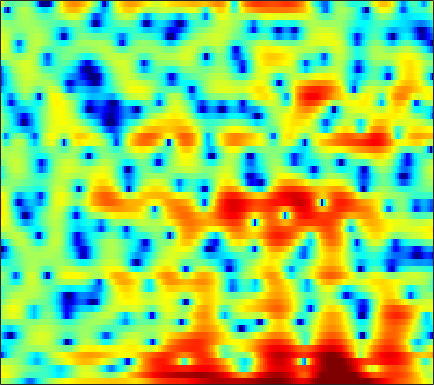

The data file committed next to this chart (first rows):
1.7177, 1.5638, 1.2725, 0.8751, 0.50578, -0.097978, -0.86639, -1.5339, -2.6334, -3.9212, -5.4469, -6.7688, -8.556, -9.654, -9.573, -8.3319, -6.5734, -5.2006, -3.6292, -2.2706, -1.1511, -0.41629, 0.45108, 1.1953
4.577, 4.389, 4.065, 3.661, 3.3, 2.747, 2.125, 1.613, 0.8832, 0.1273, -0.6309, -1.161, -1.737, -2.168, -2.357, -2.459, -2.444, -2.39, -2.336, -2.326, -2.42, -2.585, -2.931, -3.404
3.722, 3.584, 3.366, 3.095, 2.868, 2.526, 2.143, 1.848, 1.432, 0.9848, 0.5387, 0.2147, -0.2066, -0.5887, -0.8498, -1.17, -1.435, -1.622, -1.851, -2.09, -2.38, -2.626, -3.05, -3.589
1.429, 1.338, 1.275, 1.26, 1.244, 1.191, 1.052, 0.8733, 0.5183, -0.007651, -0.7047, -1.357, -2.422, -3.701, -4.757, -6.108, -6.985, -6.984, -6.144, -4.788, -3.4, -2.438, -1.323, -0.3874
-12.3, -10.47, -7.216, -4.702, -3.285, -1.897, -0.9606, -0.5035, -0.1834, -0.1612, -0.4188, -0.8084, -1.564, -2.61, -3.525, -4.739, -5.516, -5.497, -4.582, -3.149, -1.662, -0.6544, 0.4924, 1.453
-6.185, -5.947, -5.205, -4.248, -3.501, -2.567, -1.745, -1.207, -0.6099, -0.1324, 0.2264, 0.4207, 0.5969, 0.7123, 0.7779, 0.8522, 0.9414, 1.03, 1.175, 1.337, 1.488, 1.577, 1.615, 1.557
-3.91, -4.26, -4.579, -4.667, -4.548, -4.133, -3.45, -2.818, -1.912, -1.005, -0.1547, 0.42, 1.085, 1.643, 1.99, 2.355, 2.621, 2.76, 2.857, 2.854, 2.72, 2.54, 2.161, 1.597
-5.8, -7.328, -10.13, -14.55, -19.23, -17.16, -11.25, -8.222, -5.312, -3.173, -1.544, -0.5625, 0.5045, 1.338, 1.842, 2.357, 2.725, 2.916, 3.064, 3.087, 2.991, 2.844, 2.537, 2.107
-3.553, -4.189, -5.076, -5.812, -6.07, -5.838, -5.006, -4.157, -2.968, -1.858, -0.898, -0.2886, 0.3907, 0.9311, 1.264, 1.62, 1.896, 2.042, 2.167, 2.217, 2.175, 2.086, 1.894, 1.626
-0.5907, -0.4516, -0.2916, -0.1451, -0.03961, 0.1129, 0.2798, 0.3951, 0.5123, 0.5706, 0.5505, 0.4847, 0.3585, 0.2218, 0.1391, 0.124, 0.2204, 0.3531, 0.5707, 0.7705, 0.8944, 0.9106, 0.7913, 0.513
1.04, 1.732, 2.445, 2.949, 3.216, 3.405, 3.394, 3.257, 2.865, 2.209, 1.239, 0.2596, -1.437, -3.589, -5.297, -6.672, -5.827, -4.416, -2.591, -1.234, -0.4023, -0.09134, -0.03136, -0.3775
0.7812, 1.627, 2.55, 3.235, 3.587, 3.855, 3.897, 3.763, 3.355, 2.652, 1.601, 0.5389, -1.27, -3.536, -5.343, -6.824, -6.029, -4.672, -2.951, -1.734, -1.062, -0.8707, -1.012, -1.589
-0.7934, 0.0228, 0.9561, 1.695, 2.13, 2.538, 2.764, 2.823, 2.748, 2.504, 2.118, 1.759, 1.207, 0.6582, 0.2914, -0.07044, -0.2805, -0.3547, -0.4076, -0.5139, -0.745, -1.053, -1.661, -2.546
-2.271, -1.388, -0.4144, 0.3393, 0.7992, 1.275, 1.629, 1.819, 1.994, 2.094, 2.122, 2.101, 2.02, 1.88, 1.754, 1.55, 1.309, 1.109, 0.7831, 0.3826, -0.1093, -0.555, -1.273, -2.143
-2.258, -1.609, -0.9966, -0.6059, -0.4154, -0.2106, -0.01523, 0.1779, 0.5129, 0.9167, 1.33, 1.615, 1.903, 2.076, 2.107, 2.026, 1.807, 1.564, 1.147, 0.6768, 0.1865, -0.1766, -0.6361, -1.1
-0.3626, -0.3641, -0.6865, -1.378, -2.162, -3.465, -4.605, -4.787, -3.759, -2.001, -0.2988, 0.7339, 1.767, 2.384, 2.589, 2.546, 2.143, 1.614, 0.6773, -0.4562, -1.549, -2.096, -2.216, -1.699
0.8215, 0.4878, -0.273, -1.533, -2.943, -5.655, -9.443, -11.07, -7.693, -3.734, -0.9729, 0.4992, 1.834, 2.59, 2.827, 2.698, 2.06, 1.187, -0.6323, -3.577, -8.797, -17.48, -13.88, -5.961
-1.245, -1.363, -1.583, -1.887, -2.124, -2.389, -2.48, -2.331, -1.814, -1.037, -0.1776, 0.4209, 1.071, 1.487, 1.626, 1.573, 1.234, 0.8121, 0.03279, -0.8583, -1.673, -2.028, -1.966, -1.332
-4.494, -4.312, -3.961, -3.506, -3.113, -2.559, -1.991, -1.555, -0.9698, -0.4014, 0.1273, 0.4734, 0.852, 1.118, 1.241, 1.298, 1.248, 1.152, 0.9893, 0.8063, 0.6599, 0.5979, 0.5924, 0.6637
-10.23, -9.46, -7.916, -6.192, -4.989, -3.561, -2.338, -1.567, -0.712, -0.03627, 0.4894, 0.7832, 1.067, 1.251, 1.323, 1.369, 1.376, 1.374, 1.366, 1.369, 1.392, 1.414, 1.433, 1.424
-30.94, -18.47, -11.63, -7.569, -5.418, -3.239, -1.629, -0.7131, 0.1983, 0.8197, 1.181, 1.317, 1.339, 1.215, 1.054, 0.8192, 0.6221, 0.5439, 0.5678, 0.7525, 1.042, 1.276, 1.562, 1.749
-7.724, -6.499, -4.645, -2.823, -1.607, -0.2584, 0.7655, 1.327, 1.819, 2.024, 1.952, 1.727, 1.178, 0.3187, -0.4975, -1.831, -3.203, -3.956, -3.957, -2.833, -1.307, -0.2335, 0.9352, 1.735
-0.6292, -0.1166, 0.5379, 1.116, 1.48, 1.859, 2.058, 2.1, 1.984, 1.679, 1.187, 0.6587, -0.2806, -1.574, -2.905, -5.423, -9.508, -14.62, -15.66, -8.389, -4.2, -2.114, -0.1684, 1.095
2.629, 2.601, 2.502, 2.308, 2.091, 1.683, 1.147, 0.6591, -0.07414, -0.8572, -1.637, -2.192, -2.861, -3.445, -3.861, -4.364, -4.731, -4.753, -4.288, -3.296, -2.053, -1.11, -0.009972, 0.8229
4.386, 4.024, 3.417, 2.648, 1.947, 0.8213, -0.5245, -1.702, -3.47, -5.399, -7.219, -8.079, -8.221, -7.418, -6.532, -5.309, -4.178, -3.385, -2.385, -1.425, -0.5209, 0.1118, 0.8262, 1.36
5.217, 4.652, 3.703, 2.51, 1.445, -0.189, -2.13, -3.831, -6.556, -10.2, -15.96, -23.82, -19.13, -12.44, -9.551, -6.892, -4.946, -3.772, -2.427, -1.285, -0.2551, 0.4134, 1.176, 1.768
5.368, 4.668, 3.464, 1.951, 0.6168, -1.408, -3.599, -5.246, -7.216, -8.749, -9.699, -9.879, -9.469, -8.489, -7.618, -6.467, -5.445, -4.721, -3.754, -2.673, -1.494, -0.6023, 0.5362, 1.503
5.416, 4.689, 3.375, 1.603, -0.1012, -2.999, -6.96, -10.86, -16.09, -13.97, -10.5, -8.853, -7.435, -6.66, -6.445, -6.641, -7.375, -8.23, -9.078, -8.099, -5.486, -3.367, -0.9548, 0.9015
4.466, 3.974, 3.025, 1.709, 0.4515, -1.616, -4.079, -5.942, -7.68, -7.628, -6.529, -5.697, -4.96, -4.736, -4.952, -5.791, -7.473, -9.438, -12.63, -11.84, -7.356, -4.464, -1.558, 0.5387
1.93, 1.868, 1.623, 1.193, 0.7674, 0.08608, -0.6344, -1.147, -1.688, -2.023, -2.196, -2.274, -2.392, -2.594, -2.808, -3.187, -3.593, -3.818, -3.843, -3.415, -2.556, -1.72, -0.5423, 0.5642
-1.174, -0.6686, -0.1178, 0.2539, 0.4084, 0.4873, 0.4365, 0.333, 0.1492, -0.07887, -0.3401, -0.5608, -0.879, -1.221, -1.481, -1.814, -2.07, -2.176, -2.166, -1.936, -1.498, -1.06, -0.3891, 0.3125
-4.212, -2.742, -1.244, -0.1694, 0.4083, 0.9333, 1.222, 1.317, 1.284, 1.1, 0.7843, 0.4683, -0.05127, -0.6705, -1.192, -1.907, -2.59, -3.013, -3.34, -3.289, -2.828, -2.277, -1.384, -0.4525
-3.756, -2.202, -0.6133, 0.5398, 1.171, 1.762, 2.102, 2.21, 2.172, 1.934, 1.51, 1.06, 0.2673, -0.7704, -1.74, -3.329, -5.336, -7.116, -9.422, -10, -8.017, -6.06, -3.704, -1.802
-0.6454, 0.004299, 0.7853, 1.421, 1.804, 2.16, 2.346, 2.363, 2.247, 1.951, 1.456, 0.9491, 0.07576, -1.058, -2.107, -3.889, -6.247, -8.532, -12.2, -13.53, -10.02, -7.295, -4.454, -2.373
1.042, 1.179, 1.37, 1.568, 1.705, 1.84, 1.892, 1.864, 1.702, 1.393, 0.9165, 0.4639, -0.2623, -1.105, -1.788, -2.716, -3.59, -4.114, -4.536, -4.46, -3.886, -3.238, -2.265, -1.354
1.703, 1.349, 1.053, 1.005, 1.086, 1.298, 1.489, 1.565, 1.492, 1.206, 0.7272, 0.2409, -0.5322, -1.36, -1.946, -2.523, -2.736, -2.66, -2.269, -1.65, -0.9741, -0.4805, 0.04415, 0.3758
0.8351, -1.037, -2.741, -2.353, -1.194, 0.3287, 1.386, 1.83, 2.041, 1.819, 1.199, 0.4473, -0.9495, -2.842, -4.544, -6.557, -6.437, -4.813, -2.232, -0.0956, 1.5, 2.374, 3.113, 3.356
-1.076, -4.673, -9.329, -7.135, -4.377, -2.04, -0.7924, -0.3648, -0.2514, -0.5521, -1.256, -2.005, -3.403, -5.446, -7.579, -10.84, -10.32, -7.118, -3.216, -0.3698, 1.682, 2.777, 3.772, 4.256
0.7617, -0.4161, -1.689, -2.517, -2.899, -3.308, -3.788, -4.264, -5.135, -6.114, -6.987, -7.407, -7.592, -7.403, -7.042, -6.322, -5.189, -4.095, -2.455, -0.8533, 0.5863, 1.49, 2.442, 3.106
1.27, 0.3534, -0.8619, -2.062, -2.993, -4.293, -5.815, -7.22, -9.638, -13.11, -17.72, -19.3, -15.27, -11.3, -9.082, -6.784, -4.889, -3.617, -2.098, -0.7409, 0.4615, 1.252, 2.146, 2.863
0.7876, -0.1456, -1.431, -2.723, -3.687, -5.009, -6.432, -7.634, -9.453, -11.58, -13.48, -13.81, -12.25, -9.796, -8.04, -5.991, -4.293, -3.185, -1.845, -0.5977, 0.5092, 1.27, 2.149, 2.881
-0.385, -1.521, -3.107, -4.632, -5.597, -6.548, -7.023, -7.135, -7.169, -7.139, -6.97, -6.752, -6.251, -5.587, -5.05, -4.307, -3.531, -2.894, -1.947, -0.883, 0.2357, 1.067, 2.083, 2.937
-1.629, -3.191, -5.816, -9.389, -12.68, -14.12, -10.65, -8.212, -5.935, -4.432, -3.48, -3.033, -2.726, -2.773, -3.048, -3.724, -4.521, -4.915, -4.517, -2.984, -0.9445, 0.4775, 2.085, 3.281
-2.853, -3.764, -5.307, -7.325, -8.744, -8.941, -6.752, -4.824, -2.667, -1.137, -0.1716, 0.2205, 0.2629, -0.2683, -1.112, -3.086, -6.76, -12.1, -16.79, -6.682, -1.883, 0.3629, 2.394, 3.64
-7.645, -6.483, -5.327, -4.43, -3.825, -2.902, -1.864, -1.056, -0.01451, 0.8665, 1.479, 1.733, 1.78, 1.501, 1.084, 0.3176, -0.532, -1.022, -1.062, -0.3934, 0.6582, 1.429, 2.223, 2.671
-11.35, -9.068, -6.657, -4.739, -3.54, -2.16, -0.9838, -0.2131, 0.6623, 1.357, 1.856, 2.096, 2.257, 2.238, 2.122, 1.881, 1.615, 1.452, 1.31, 1.283, 1.308, 1.333, 1.289, 1.102
-10.57, -8.739, -6.422, -4.41, -3.109, -1.637, -0.4274, 0.3341, 1.158, 1.774, 2.216, 2.436, 2.585, 2.578, 2.485, 2.259, 1.947, 1.685, 1.302, 0.9307, 0.5797, 0.3352, 0.03372, -0.2975
-9.783, -7.237, -4.713, -2.794, -1.625, -0.3582, 0.6551, 1.269, 1.921, 2.409, 2.74, 2.886, 2.935, 2.82, 2.623, 2.207, 1.613, 1.052, 0.2025, -0.7077, -1.513, -1.962, -2.262, -2.263
-3.055, -2.18, -1.073, -0.1185, 0.4727, 1.104, 1.607, 1.91, 2.247, 2.545, 2.772, 2.884, 2.921, 2.778, 2.516, 1.921, 0.9631, -0.03418, -1.808, -4.203, -7.145, -9.001, -8.893, -6.608
1.614, 1.67, 1.721, 1.665, 1.542, 1.272, 0.9285, 0.7095, 0.5804, 0.7142, 1.094, 1.445, 1.867, 2.087, 2.057, 1.689, 0.8948, -0.04214, -1.841, -4.46, -8.054, -10.75, -10.36, -7.081
3.626, 3.36, 2.824, 2.014, 1.176, -0.3263, -2.371, -4.207, -6.265, -5.901, -3.606, -1.894, -0.1376, 1.02, 1.54, 1.817, 1.685, 1.347, 0.6284, -0.2673, -1.155, -1.666, -2, -1.962
3.873, 3.568, 2.913, 1.933, 0.9218, -0.9142, -3.524, -6.205, -10.17, -9.345, -5.378, -3.036, -0.822, 0.6351, 1.362, 1.953, 2.18, 2.163, 1.941, 1.558, 1.062, 0.651, 0.06566, -0.5798
3.027, 2.843, 2.425, 1.82, 1.253, 0.3835, -0.5226, -1.118, -1.596, -1.565, -1.051, -0.4893, 0.2957, 0.9767, 1.371, 1.721, 1.874, 1.867, 1.714, 1.397, 0.9348, 0.4826, -0.2775, -1.261
2.035, 1.9, 1.644, 1.331, 1.088, 0.7824, 0.5329, 0.406, 0.3294, 0.3858, 0.5396, 0.6975, 0.9226, 1.123, 1.23, 1.289, 1.257, 1.165, 0.9549, 0.6418, 0.2288, -0.1563, -0.7913, -1.595
1.225, 0.8962, 0.4916, 0.2131, 0.1198, 0.1369, 0.2711, 0.413, 0.6177, 0.8169, 0.9798, 1.064, 1.117, 1.091, 1.02, 0.8633, 0.6386, 0.4384, 0.1384, -0.1607, -0.4632, -0.6785, -0.9554, -1.238
0.2897, -0.8447, -2.178, -2.757, -2.557, -1.749, -0.7827, -0.1327, 0.5745, 1.055, 1.344, 1.436, 1.399, 1.182, 0.9138, 0.4475, -0.1172, -0.5553, -1.094, -1.51, -1.739, -1.77, -1.611, -1.25
0.01631, -3.172, -10.66, -19.92, -9.475, -4.269, -1.636, -0.3891, 0.7106, 1.378, 1.718, 1.784, 1.611, 1.123, 0.5313, -0.5632, -1.932, -3.06, -4.449, -5.461, -5.82, -5.673, -4.908, -3.511
3.569, 1.896, -0.2359, -1.538, -1.77, -1.491, -1.124, -0.8855, -0.6083, -0.2437, 0.1111, 0.2732, 0.1961, -0.3658, -1.203, -3.053, -5.965, -9.135, -15.01, -18.61, -16.93, -17.05, -17.84, -12.07
